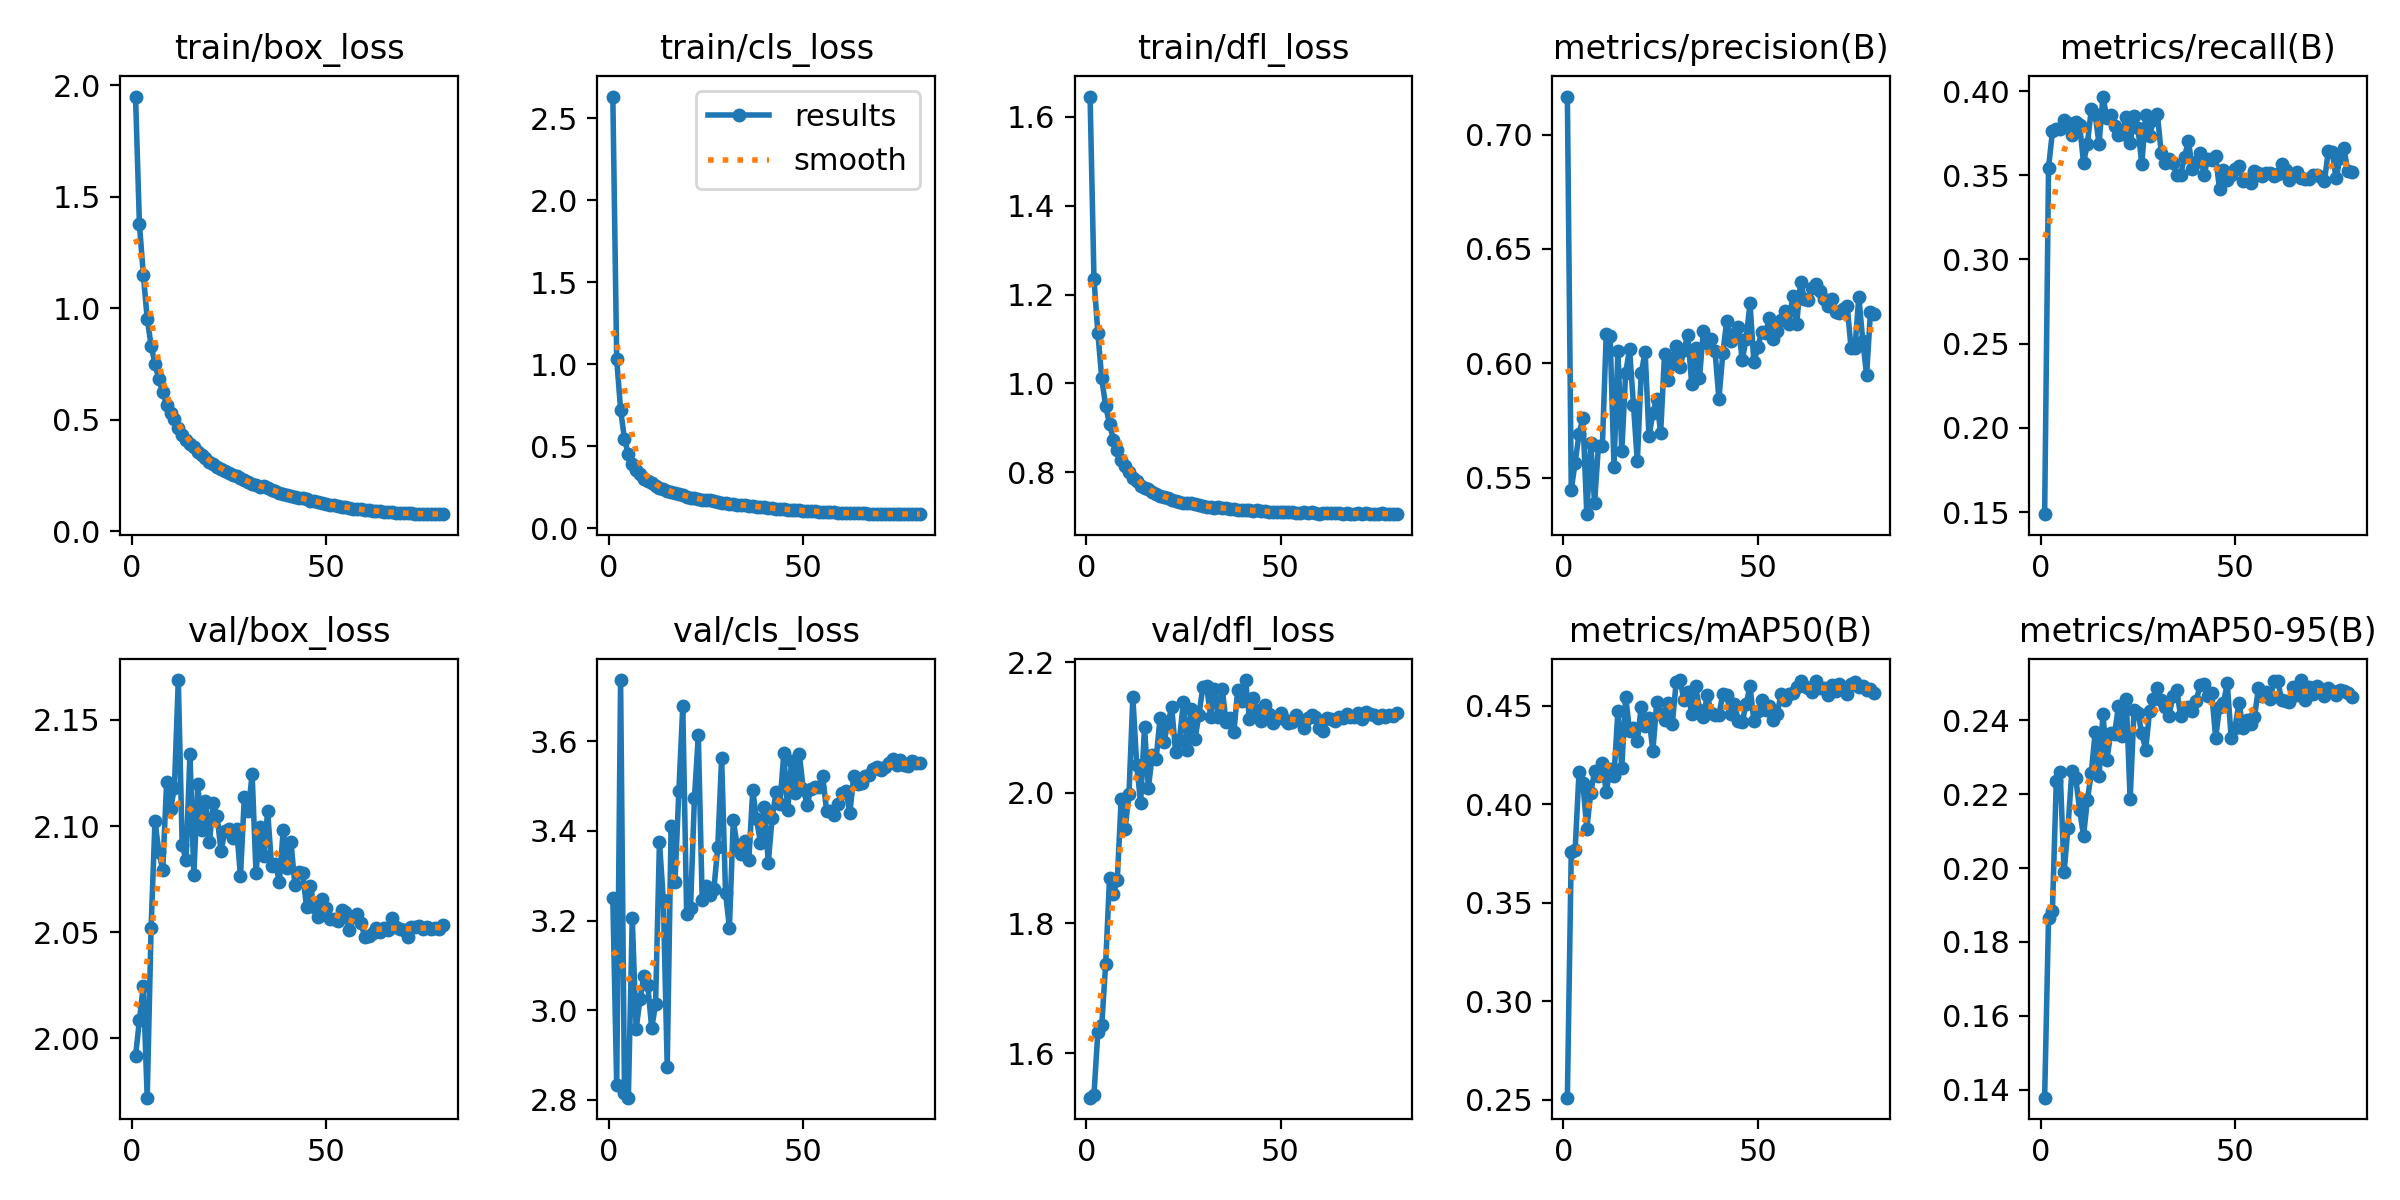

The file beside this chart, header and first rows:
epoch, train/box_loss, train/cls_loss, train/dfl_loss, metrics/precision(B), metrics/recall(B), metrics/mAP50(B), metrics/mAP50-95(B), val/box_loss, val/cls_loss, val/dfl_loss, lr/pg0, lr/pg1, lr/pg2
1, 1.95, 2.633, 1.646, 0.7166, 0.1487, 0.251, 0.1379, 1.992, 3.25, 1.532, 0.07108, 2.8926e-06, 2.8926e-06
2, 1.377, 1.031, 1.235, 0.5448, 0.3544, 0.3759, 0.1865, 2.009, 2.833, 1.537, 0.04205, 5.7932e-06, 5.7932e-06
3, 1.152, 0.7252, 1.113, 0.5565, 0.376, 0.3769, 0.1885, 2.025, 3.736, 1.633, 0.01303, 8.6851e-06, 8.6851e-06
4, 0.9545, 0.5453, 1.011, 0.5691, 0.3776, 0.4163, 0.2235, 1.972, 2.815, 1.643, 9.9657e-06, 9.9657e-06, 9.9657e-06
5, 0.8333, 0.4525, 0.9488, 0.576, 0.3773, 0.4106, 0.2261, 2.052, 2.805, 1.737, 9.9391e-06, 9.9391e-06, 9.9391e-06
6, 0.7511, 0.396, 0.909, 0.534, 0.3831, 0.3875, 0.1988, 2.102, 3.206, 1.868, 9.905e-06, 9.905e-06, 9.905e-06
7, 0.6825, 0.3585, 0.8737, 0.5652, 0.3813, 0.4056, 0.2109, 2.088, 2.958, 1.845, 9.8634e-06, 9.8634e-06, 9.8634e-06
8, 0.6237, 0.3318, 0.8503, 0.5389, 0.3738, 0.4168, 0.2262, 2.079, 3.025, 1.866, 9.8144e-06, 9.8144e-06, 9.8144e-06
9, 0.5657, 0.3034, 0.8272, 0.5639, 0.3818, 0.4144, 0.2243, 2.121, 3.077, 1.991, 9.7581e-06, 9.7581e-06, 9.7581e-06
10, 0.532, 0.2908, 0.8136, 0.5636, 0.38, 0.4211, 0.2157, 2.108, 3.055, 1.944, 9.6945e-06, 9.6945e-06, 9.6945e-06
11, 0.5036, 0.2775, 0.801, 0.6129, 0.3575, 0.4063, 0.2087, 2.118, 2.96, 1.997, 9.6238e-06, 9.6238e-06, 9.6238e-06
12, 0.4622, 0.2585, 0.786, 0.6119, 0.3685, 0.4178, 0.2184, 2.169, 3.013, 2.147, 9.546e-06, 9.546e-06, 9.546e-06
13, 0.4336, 0.2478, 0.7795, 0.5548, 0.3892, 0.4146, 0.2257, 2.091, 3.376, 2.042, 9.4613e-06, 9.4613e-06, 9.4613e-06
14, 0.4096, 0.24, 0.7687, 0.6054, 0.3861, 0.4472, 0.2367, 2.084, 3.245, 1.984, 9.3698e-06, 9.3698e-06, 9.3698e-06
15, 0.3912, 0.2314, 0.7653, 0.5615, 0.3685, 0.4186, 0.2249, 2.134, 2.874, 2.1, 9.2717e-06, 9.2717e-06, 9.2717e-06
16, 0.378, 0.2241, 0.7616, 0.5958, 0.3967, 0.4547, 0.2416, 2.077, 3.412, 2.007, 9.167e-06, 9.167e-06, 9.167e-06
17, 0.3578, 0.2147, 0.755, 0.6062, 0.3839, 0.4372, 0.2293, 2.12, 3.287, 2.058, 9.0561e-06, 9.0561e-06, 9.0561e-06
18, 0.3434, 0.2091, 0.7508, 0.5819, 0.3857, 0.4387, 0.2364, 2.098, 3.489, 2.052, 8.9389e-06, 8.9389e-06, 8.9389e-06
19, 0.3269, 0.2013, 0.7461, 0.5571, 0.3791, 0.4323, 0.2363, 2.112, 3.678, 2.115, 8.8158e-06, 8.8158e-06, 8.8158e-06
20, 0.3093, 0.1934, 0.7447, 0.5955, 0.3738, 0.4494, 0.2438, 2.092, 3.215, 2.077, 8.6869e-06, 8.6869e-06, 8.6869e-06
21, 0.3022, 0.1881, 0.7421, 0.605, 0.3742, 0.4397, 0.2357, 2.111, 3.229, 2.106, 8.5524e-06, 8.5524e-06, 8.5524e-06
22, 0.2873, 0.1834, 0.7379, 0.5681, 0.3848, 0.4438, 0.2456, 2.104, 3.473, 2.131, 8.4125e-06, 8.4125e-06, 8.4125e-06
23, 0.2814, 0.1809, 0.7353, 0.5781, 0.3689, 0.4271, 0.2185, 2.088, 3.612, 2.062, 8.2674e-06, 8.2674e-06, 8.2674e-06
24, 0.2711, 0.1765, 0.7337, 0.5845, 0.3853, 0.4517, 0.2426, 2.098, 3.245, 2.081, 8.1174e-06, 8.1174e-06, 8.1174e-06
25, 0.2634, 0.1723, 0.7312, 0.5695, 0.3782, 0.4457, 0.242, 2.098, 3.277, 2.139, 7.9626e-06, 7.9626e-06, 7.9626e-06
26, 0.254, 0.1706, 0.7301, 0.6039, 0.3566, 0.4429, 0.2364, 2.094, 3.257, 2.065, 7.8034e-06, 7.8034e-06, 7.8034e-06
27, 0.2477, 0.1675, 0.7299, 0.5927, 0.3857, 0.4513, 0.232, 2.099, 3.27, 2.128, 7.6399e-06, 7.6399e-06, 7.6399e-06
28, 0.2381, 0.1623, 0.7282, 0.5996, 0.3734, 0.4408, 0.2424, 2.076, 3.363, 2.082, 7.4725e-06, 7.4725e-06, 7.4725e-06
29, 0.2291, 0.1581, 0.726, 0.6076, 0.3826, 0.4621, 0.2456, 2.114, 3.562, 2.119, 7.3013e-06, 7.3013e-06, 7.3013e-06
30, 0.2218, 0.154, 0.7243, 0.5982, 0.3866, 0.4631, 0.2486, 2.107, 3.262, 2.161, 7.1267e-06, 7.1267e-06, 7.1267e-06
31, 0.2138, 0.1505, 0.7221, 0.6059, 0.3632, 0.453, 0.2454, 2.124, 3.184, 2.163, 6.9489e-06, 6.9489e-06, 6.9489e-06
32, 0.2078, 0.1479, 0.721, 0.6123, 0.3575, 0.4568, 0.2436, 2.078, 3.423, 2.116, 6.7682e-06, 6.7682e-06, 6.7682e-06
33, 0.1988, 0.1453, 0.7203, 0.5907, 0.3597, 0.4458, 0.2412, 2.1, 3.367, 2.159, 6.5848e-06, 6.5848e-06, 6.5848e-06
34, 0.201, 0.1456, 0.7214, 0.6066, 0.3575, 0.46, 0.2464, 2.086, 3.349, 2.116, 6.3991e-06, 6.3991e-06, 6.3991e-06
35, 0.1921, 0.1413, 0.7204, 0.5937, 0.3504, 0.4481, 0.2481, 2.107, 3.377, 2.159, 6.2113e-06, 6.2113e-06, 6.2113e-06
36, 0.1873, 0.1385, 0.719, 0.6142, 0.3504, 0.4441, 0.241, 2.081, 3.335, 2.108, 6.0217e-06, 6.0217e-06, 6.0217e-06
37, 0.1808, 0.1359, 0.7174, 0.609, 0.361, 0.4555, 0.2434, 2.082, 3.49, 2.115, 5.8306e-06, 5.8306e-06, 5.8306e-06
38, 0.1739, 0.1332, 0.7174, 0.6106, 0.3702, 0.4466, 0.2434, 2.074, 3.426, 2.093, 5.6384e-06, 5.6384e-06, 5.6384e-06
39, 0.1694, 0.1311, 0.7156, 0.6051, 0.3537, 0.4453, 0.2426, 2.098, 3.372, 2.158, 5.4452e-06, 5.4452e-06, 5.4452e-06
40, 0.1629, 0.1281, 0.7145, 0.5844, 0.3579, 0.4454, 0.2452, 2.08, 3.454, 2.141, 5.2515e-06, 5.2515e-06, 5.2515e-06
41, 0.1597, 0.1255, 0.7143, 0.6043, 0.3632, 0.4561, 0.2495, 2.092, 3.329, 2.172, 5.0575e-06, 5.0575e-06, 5.0575e-06
42, 0.1542, 0.1235, 0.7148, 0.6184, 0.3504, 0.4555, 0.2497, 2.072, 3.429, 2.113, 4.8634e-06, 4.8634e-06, 4.8634e-06
43, 0.151, 0.1217, 0.7135, 0.6095, 0.3597, 0.4459, 0.2464, 2.078, 3.486, 2.145, 4.6697e-06, 4.6697e-06, 4.6697e-06
44, 0.1473, 0.1206, 0.7144, 0.6128, 0.3588, 0.4512, 0.2473, 2.078, 3.459, 2.126, 4.4765e-06, 4.4765e-06, 4.4765e-06
45, 0.144, 0.1183, 0.7126, 0.616, 0.3614, 0.4423, 0.2352, 2.062, 3.573, 2.11, 4.2843e-06, 4.2843e-06, 4.2843e-06
46, 0.1378, 0.1152, 0.7124, 0.6014, 0.3416, 0.4418, 0.2434, 2.072, 3.445, 2.135, 4.0932e-06, 4.0932e-06, 4.0932e-06
47, 0.134, 0.1141, 0.7111, 0.6108, 0.353, 0.451, 0.2446, 2.062, 3.556, 2.121, 3.9036e-06, 3.9036e-06, 3.9036e-06
48, 0.1314, 0.1124, 0.7106, 0.6262, 0.3473, 0.46, 0.2499, 2.057, 3.484, 2.107, 3.7158e-06, 3.7158e-06, 3.7158e-06
49, 0.1261, 0.11, 0.7107, 0.6003, 0.35, 0.4422, 0.2352, 2.065, 3.571, 2.115, 3.5301e-06, 3.5301e-06, 3.5301e-06
50, 0.1222, 0.109, 0.7097, 0.607, 0.3538, 0.4471, 0.2379, 2.062, 3.493, 2.122, 3.3467e-06, 3.3467e-06, 3.3467e-06
51, 0.1191, 0.1064, 0.7099, 0.6137, 0.3553, 0.4528, 0.2447, 2.056, 3.458, 2.112, 3.166e-06, 3.166e-06, 3.166e-06
52, 0.1174, 0.1058, 0.7096, 0.6132, 0.3469, 0.4479, 0.2379, 2.056, 3.494, 2.107, 2.9882e-06, 2.9882e-06, 2.9882e-06
53, 0.113, 0.104, 0.7096, 0.62, 0.3473, 0.4501, 0.24, 2.055, 3.498, 2.108, 2.8136e-06, 2.8136e-06, 2.8136e-06
54, 0.1109, 0.1031, 0.7092, 0.6104, 0.3455, 0.443, 0.2389, 2.06, 3.497, 2.119, 2.6424e-06, 2.6424e-06, 2.6424e-06
55, 0.1079, 0.102, 0.7093, 0.6141, 0.3526, 0.4461, 0.2408, 2.059, 3.521, 2.111, 2.475e-06, 2.475e-06, 2.475e-06
56, 0.1063, 0.101, 0.7101, 0.619, 0.3514, 0.4561, 0.2487, 2.051, 3.445, 2.098, 2.3115e-06, 2.3115e-06, 2.3115e-06
57, 0.1009, 0.09907, 0.7079, 0.6228, 0.3498, 0.4531, 0.2465, 2.057, 3.444, 2.114, 2.1523e-06, 2.1523e-06, 2.1523e-06
58, 0.09994, 0.09762, 0.7099, 0.617, 0.3513, 0.4558, 0.2476, 2.058, 3.435, 2.119, 1.9975e-06, 1.9975e-06, 1.9975e-06
59, 0.09824, 0.09709, 0.7086, 0.6294, 0.3515, 0.4567, 0.2457, 2.054, 3.46, 2.116, 1.8475e-06, 1.8475e-06, 1.8475e-06
60, 0.09547, 0.09538, 0.7069, 0.6169, 0.3497, 0.4593, 0.2505, 2.048, 3.483, 2.098, 1.7024e-06, 1.7024e-06, 1.7024e-06
... 20 more rows
